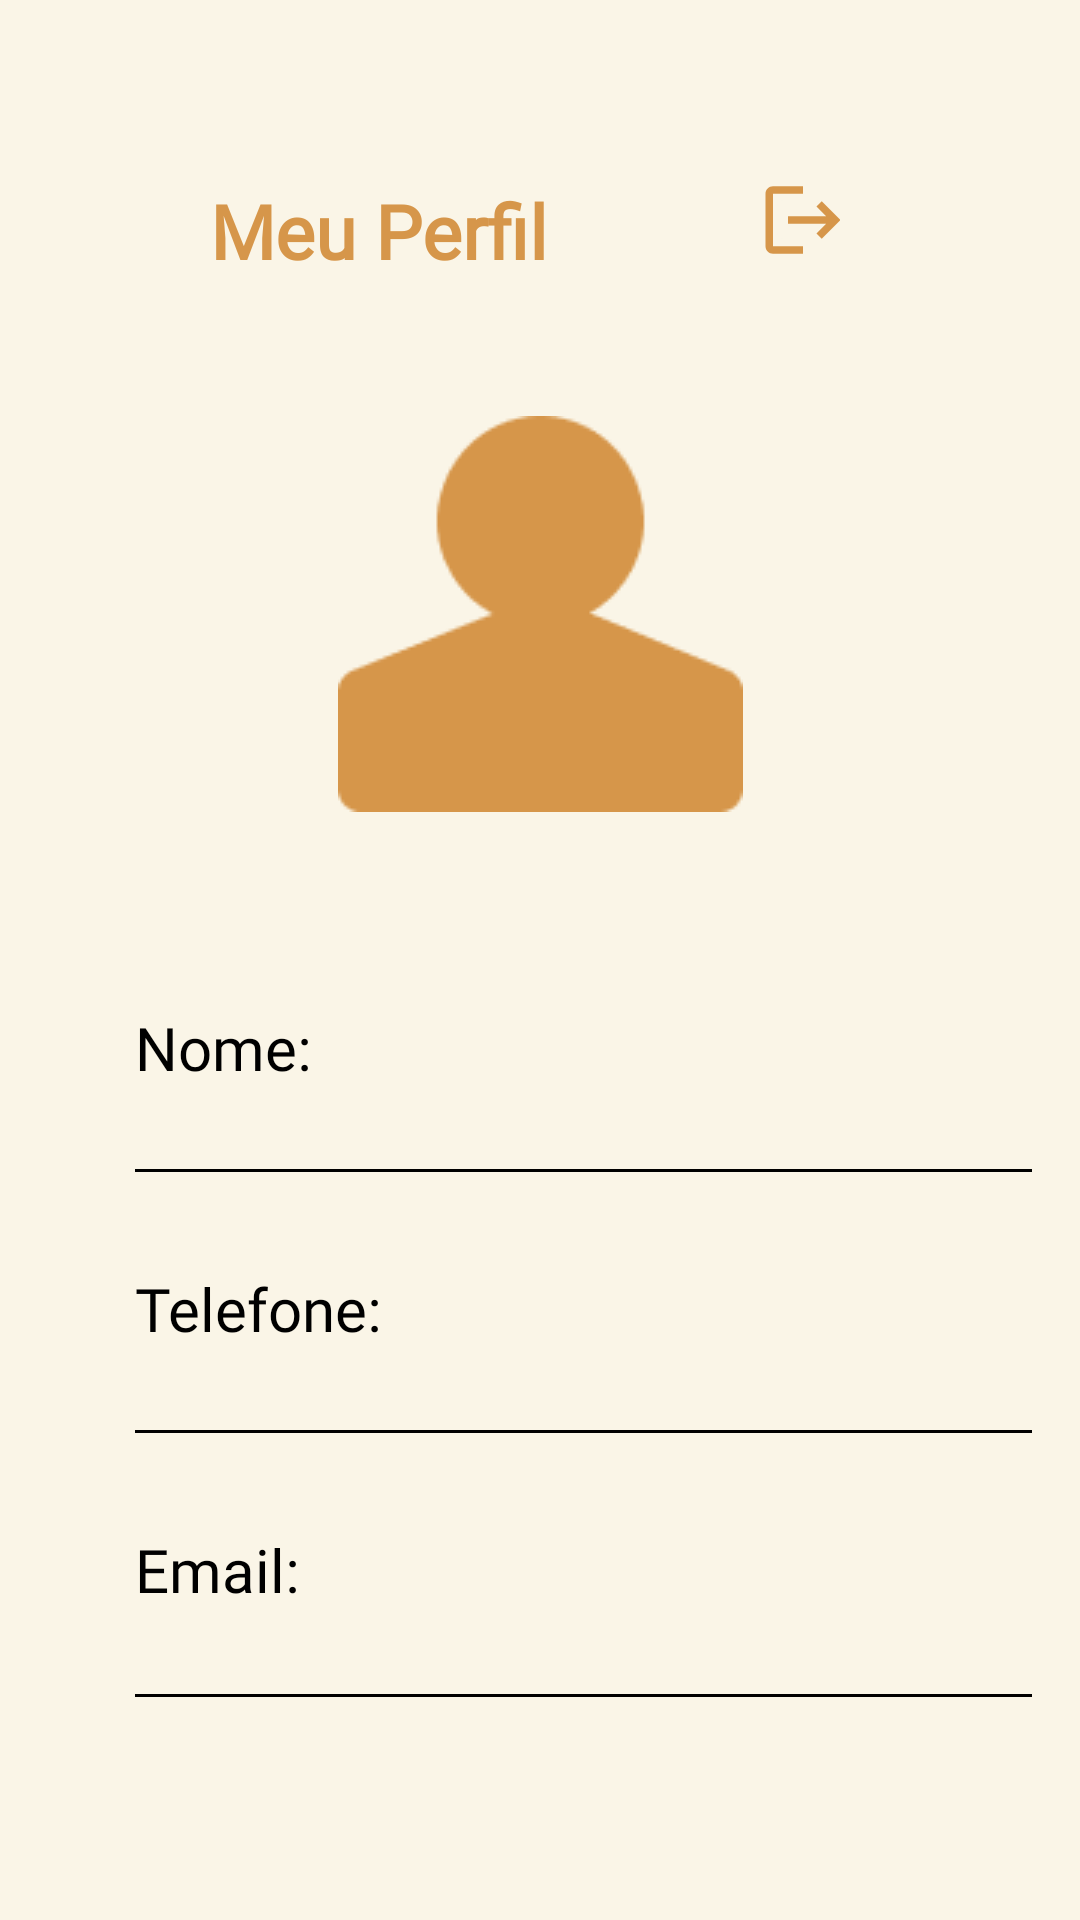

The Android layout XML behind this screen, and the referenced resources:
<!-- AndroidManifest.xml: application theme Theme.Padaria -->
<!-- res/layout/fragment_perfil.xml -->
<androidx.constraintlayout.widget.ConstraintLayout xmlns:android="http://schemas.android.com/apk/res/android"
    xmlns:app="http://schemas.android.com/apk/res-auto"
    xmlns:tools="http://schemas.android.com/tools"
    android:layout_width="match_parent"
    android:layout_height="match_parent"
    android:background="#FAF5E7"
    tools:context="tcc.projeto.padaria.ui.fragments.PerfilFragment">

    <TextView
        android:id="@+id/meu_perfil"
        android:layout_width="wrap_content"
        android:layout_height="wrap_content"
        android:layout_marginStart="70dp"
        android:layout_marginTop="60dp"
        android:gravity="top"
        android:text="Meu Perfil"
        android:textAppearance="@style/produtos"
        android:textStyle="bold"
        app:layout_constraintEnd_toStartOf="@+id/imageButton"
        app:layout_constraintHorizontal_bias="0.0"
        app:layout_constraintStart_toStartOf="parent"
        app:layout_constraintTop_toTopOf="parent" />


    <ImageView
        android:id="@+id/imageView5"
        android:layout_width="wrap_content"
        android:layout_height="wrap_content"
        android:layout_marginTop="45dp"
        android:src="@drawable/vector"
        app:layout_constraintEnd_toEndOf="parent"
        app:layout_constraintStart_toStartOf="parent"
        app:layout_constraintTop_toBottomOf="@+id/meu_perfil" />


    <ImageButton
        android:id="@+id/imageButton"
        android:layout_width="25dp"
        android:layout_height="25dp"
        android:layout_marginEnd="80dp"
        android:layout_marginBottom="8dp"
        android:backgroundTint="#FAF5E7"
        android:src="@drawable/ic_baseline_logout_24"
        app:layout_constraintBottom_toBottomOf="@+id/meu_perfil"
        app:layout_constraintEnd_toEndOf="parent" />


    <TextView
        android:id="@+id/nome_"
        android:layout_width="wrap_content"
        android:layout_height="wrap_content"
        android:layout_alignParentLeft="true"
        android:layout_alignParentTop="true"
        android:layout_marginLeft="45dp"
        android:layout_marginTop="65dp"
        android:gravity="top"
        android:text="Nome: "
        android:textAppearance="@style/email_"
        app:layout_constraintStart_toStartOf="parent"
        app:layout_constraintTop_toBottomOf="@+id/imageView5" />

    <TextView
        android:id="@+id/nome_2"
        android:layout_width="0dp"
        android:layout_height="wrap_content"
        android:gravity="top"
        android:textAppearance="@style/email_"
        app:layout_constraintBottom_toTopOf="@+id/rectangle_1"
        app:layout_constraintEnd_toEndOf="@+id/rectangle_1"
        app:layout_constraintStart_toStartOf="@+id/nome_"
        app:layout_constraintTop_toBottomOf="@+id/nome_"
        tools:text="Nome da Pessoa" />

    <View
        android:id="@+id/rectangle_1"
        android:layout_width="299dp"
        android:layout_height="1dp"
        android:background="@color/black"
        app:layout_constraintStart_toStartOf="@+id/nome_"
        app:layout_constraintTop_toBottomOf="@+id/nome_2" />


    <TextView
        android:id="@+id/telefone_"
        android:layout_width="wrap_content"
        android:layout_height="wrap_content"
        android:layout_alignParentLeft="true"
        android:layout_alignParentTop="true"
        android:layout_marginTop="32dp"
        android:gravity="top"
        android:text="Telefone: "
        android:textAppearance="@style/email_"
        app:layout_constraintStart_toStartOf="@+id/nome_"
        app:layout_constraintTop_toBottomOf="@+id/rectangle_1" />

    <TextView
        android:id="@+id/some_id"
        android:layout_width="0dp"
        android:layout_height="wrap_content"
        android:layout_alignParentLeft="true"
        android:layout_alignParentTop="true"
        android:gravity="top"
        android:textAppearance="@style/email_"
        app:layout_constraintBottom_toTopOf="@+id/rectangle_2"
        app:layout_constraintEnd_toEndOf="@+id/rectangle_2"
        app:layout_constraintStart_toStartOf="@+id/telefone_"
        app:layout_constraintTop_toBottomOf="@+id/telefone_"
        tools:text="77777777777" />


    <View
        android:id="@+id/rectangle_2"
        android:layout_width="299dp"
        android:layout_height="1dp"
        android:background="@color/black"
        app:layout_constraintStart_toStartOf="@+id/telefone_"
        app:layout_constraintTop_toBottomOf="@id/some_id" />


    <TextView
        android:id="@+id/email_"
        android:layout_width="151dp"
        android:layout_height="28dp"
        android:layout_marginTop="32dp"
        android:gravity="top"
        android:text="Email: "
        android:textAppearance="@style/email_"
        app:layout_constraintStart_toStartOf="@+id/telefone_"
        app:layout_constraintTop_toBottomOf="@+id/rectangle_2" />

    <TextView
        android:id="@+id/cecilia_rei"
        android:layout_width="0dp"
        android:layout_height="wrap_content"
        android:gravity="top"
        android:textAppearance="@style/email_"
        app:layout_constraintEnd_toEndOf="@+id/rectangle_3"
        app:layout_constraintStart_toStartOf="@+id/email_"
        app:layout_constraintTop_toBottomOf="@+id/email_"
        app:layout_constraintBottom_toTopOf="@id/rectangle_3"
        tools:text="Email da pessoa" />

    <View
        android:id="@+id/rectangle_3"
        android:layout_width="299dp"
        android:layout_height="1dp"
        android:background="@color/black"
        app:layout_constraintStart_toStartOf="@+id/email_"
        app:layout_constraintTop_toBottomOf="@+id/cecilia_rei" />




</androidx.constraintlayout.widget.ConstraintLayout>
<!-- resources referenced by this layout -->
<resources>
  <!-- drawable ic_baseline_logout_24 (drawable) -->
  <vector android:autoMirrored="true" android:height="30dp"
      android:tint="#D6964A" android:viewportHeight="24"
      android:viewportWidth="24" android:width="30dp" xmlns:android="http://schemas.android.com/apk/res/android">
      <path android:fillColor="@android:color/white" android:pathData="M17,7l-1.41,1.41L18.17,11H8v2h10.17l-2.58,2.58L17,17l5,-5zM4,5h8V3H4c-1.1,0 -2,0.9 -2,2v14c0,1.1 0.9,2 2,2h8v-2H4V5z"/>
  </vector>
  <!-- drawable vector: png bitmap (drawable, 1894 bytes) -->
  <style name="email_">
  
          <item name="android:textSize">
              20sp
          </item>
  
          <item name="android:fontFamily">
              @font/montserrat
          </item>
  
  
          <item name="android:textColor">
              #000000
          </item>
  
      </style>
  <style name="produtos">
  
          <item name="android:textSize">
              25sp
          </item>
  
          <item name="android:fontFamily">
              @font/montserrat
          </item>
  
          <item name="android:textColor">
              #D6964A
          </item>
  
      </style>
  <style name="Theme.Padaria" parent="Theme.MaterialComponents.DayNight.NoActionBar">
          
          <item name="colorPrimary">@color/purple_500</item>
          <item name="colorPrimaryVariant">@color/purple_700</item>
          <item name="colorOnPrimary">@color/white</item>
          
          <item name="colorSecondary">@color/black</item>
          <item name="colorSecondaryVariant">@color/black</item>
          <item name="colorOnSecondary">@color/black</item>
          
          <item name="android:statusBarColor">#9EF9ECC7</item>
          
      </style>
  <!-- not gathered from this repository: default colours our renderer supplied (Android Studio template values) -->
  <color name="purple_500">#FF6200EE</color>
  <color name="purple_700">#FF3700B3</color>
  <color name="black">#FF000000</color>
  <color name="white">#FFFFFFFF</color>
</resources>
